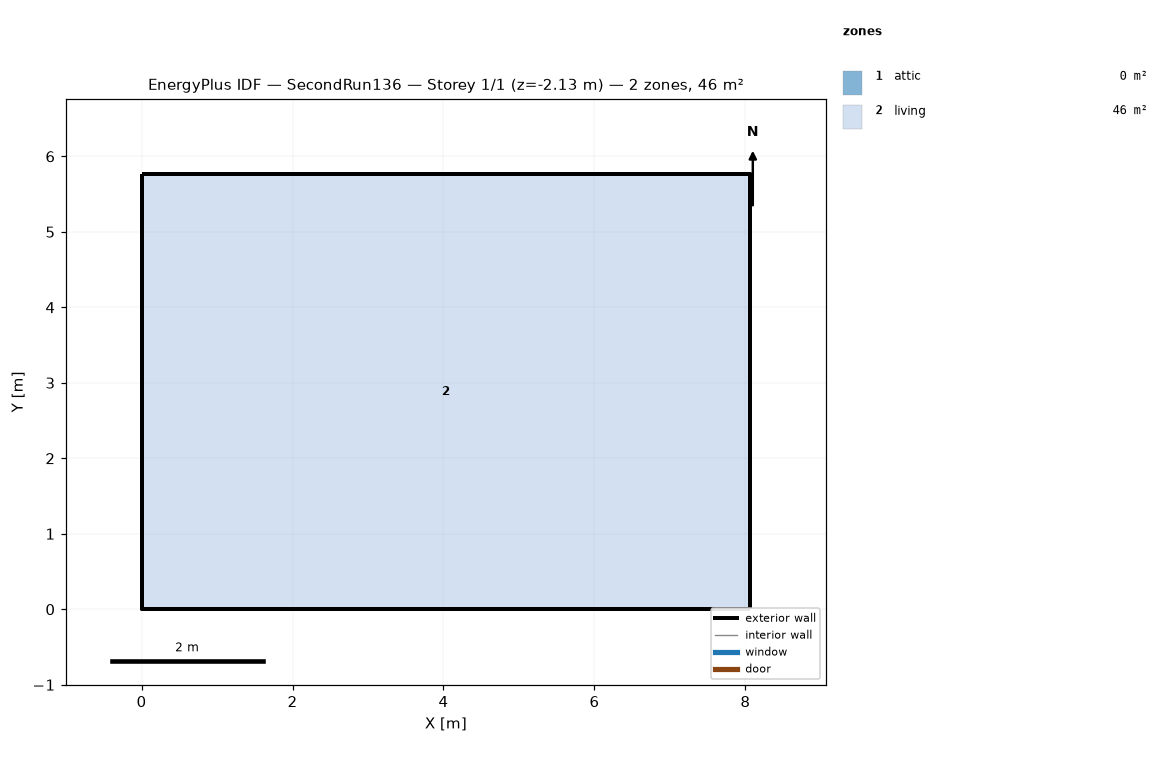
=== STOREY PLAN SPEC (per zone: floor XY polygon, exterior-wall plan segments, windows/doors) ===
zone 1: attic  (0.0 m²)
  exterior wall: (8.06, 0.00) – (8.06, 5.76) – (8.06, 2.88)  [8.6 m]
  exterior wall: (0.00, 5.76) – (0.00, 0.00) – (0.00, 2.88)  [8.6 m]
zone 2: living  (46.5 m²)
  floor: (0.00, 0.00) (0.00, 5.76) (8.06, 5.76) (8.06, 0.00)
  exterior wall: (0.00, 0.00) – (8.06, 0.00)  [8.1 m] x2 surfaces
  exterior wall: (8.06, 0.00) – (8.06, 5.76)  [5.8 m] x2 surfaces
  exterior wall: (8.06, 5.76) – (0.00, 5.76)  [8.1 m] x2 surfaces
  exterior wall: (0.00, 5.76) – (0.00, 0.00)  [5.8 m] x2 surfaces
  interior walls: 4

=== DERIVED (storey summary) ===
Building: SecondRun136
Storey: 1 of 1  (floor level z = -2.13 m)
Storey gross floor area: 46.5 m²
Zones on this storey: 2
  - attic: floor 0.0 m²; exterior wall 17.3 m (7.9 m²); WWR 0.0%
  - living: floor 46.5 m²; exterior wall 27.6 m (143.3 m²); WWR 0.0%
Zone adjacency: (none detected)